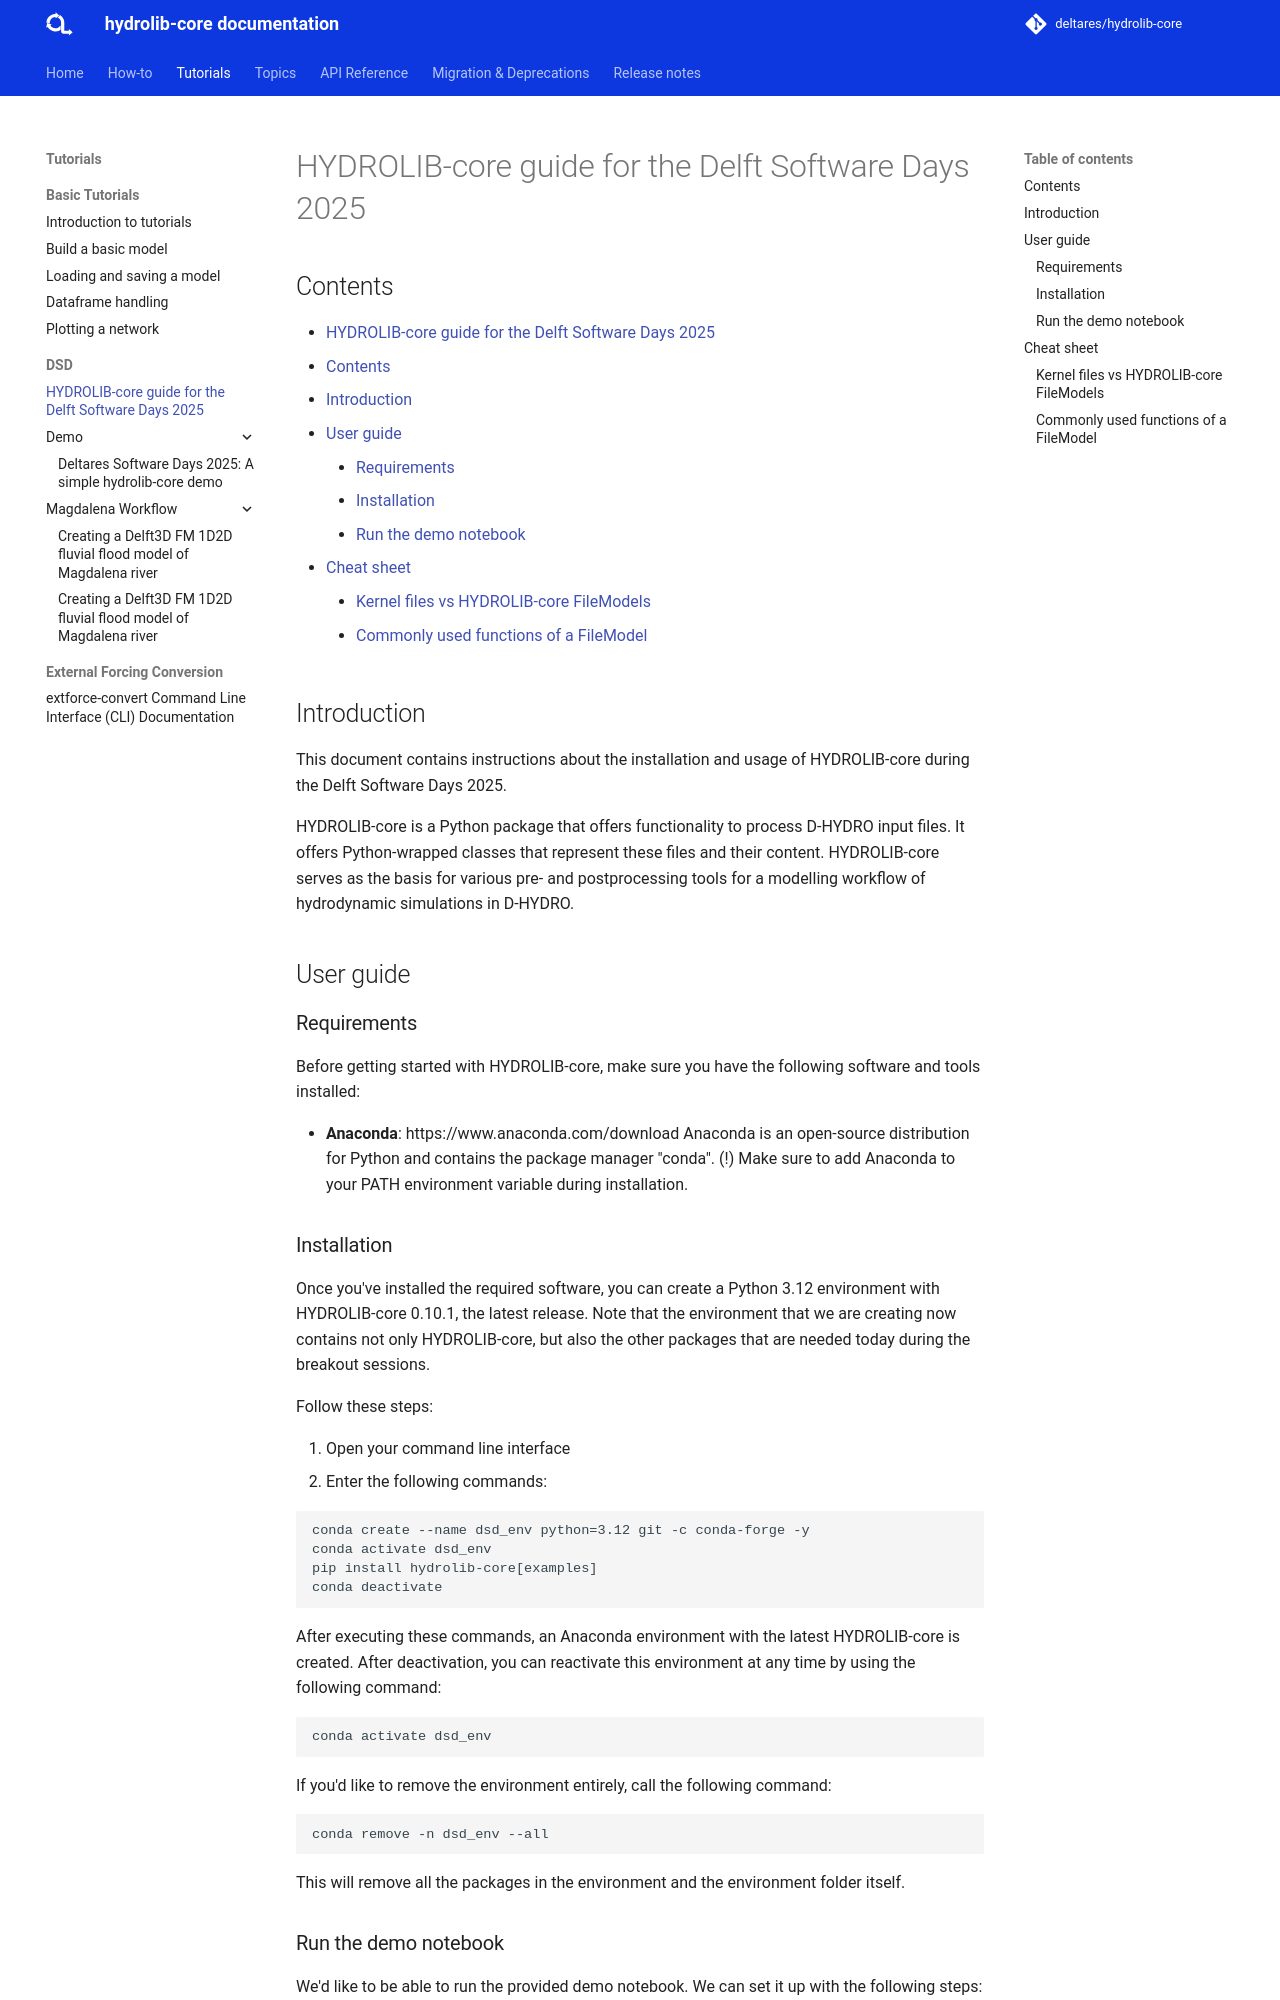

repository: Deltares/HYDROLIB-core · page: 1.6.1/tutorials/dsd/instructions/index.html · generator: mkdocs


# HYDROLIB-core guide for the Delft Software Days 2025

## Contents

- [HYDROLIB-core guide for the Delft Software Days 2025](#hydrolib-core-guide-for-the-delft-software-days-2025)
  - [Contents](#contents)
  - [Introduction](#introduction)
  - [User guide](#user-guide)
    - [Requirements](#requirements)
    - [Installation](#installation)
    - [Run the demo notebook](#run-the-demo-notebook)
  - [Cheat sheet](#cheat-sheet)
    - [Kernel files vs HYDROLIB-core FileModels](#kernel-files-vs-hydrolib-core-filemodels)
    - [Commonly used functions of a FileModel](#commonly-used-functions-of-a-filemodel)


## Introduction
This document contains instructions about the installation and usage of HYDROLIB-core during the Delft Software Days 2025.

HYDROLIB-core is a Python package that offers functionality to process D-HYDRO input files. It offers Python-wrapped classes that represent these files and their content.
HYDROLIB-core serves as the basis for various pre- and postprocessing tools for a modelling workflow of hydrodynamic simulations in D-HYDRO.

## User guide
### Requirements
Before getting started with HYDROLIB-core, make sure you have the following software and tools installed:

- **Anaconda**: https://www.anaconda.com/download
Anaconda is an open-source distribution for Python and contains the package manager "conda".
(!) Make sure to add Anaconda to your PATH environment variable during installation.

### Installation
Once you've installed the required software, you can create a Python 3.12 environment with HYDROLIB-core 0.10.1, the latest release.
Note that the environment that we are creating now contains not only HYDROLIB-core, but also the other packages that are needed today during the breakout sessions.

Follow these steps:

1. Open your command line interface
2. Enter the following commands:

```
conda create --name dsd_env python=3.12 git -c conda-forge -y
conda activate dsd_env
pip install hydrolib-core[examples]
conda deactivate
```

After executing these commands, an Anaconda environment with the latest HYDROLIB-core is created. After deactivation, you can reactivate this environment at any time by using the following command:
```
conda activate dsd_env
```

If you'd like to remove the environment entirely, call the following command:

```
conda remove -n dsd_env --all
```

This will remove all the packages in the environment and the environment folder itself.


### Run the demo notebook

We'd like to be able to run the provided demo notebook. We can set it up with the following steps:

1. Open a command line in the *HYDROLIB-core* folder
2. Activate the conda environment:
```
conda activate dsd_env
```
3. And start Jupyter Notebook:
```
jupyter notebook
```
4. Open the *demo.ipynb* inside the *demo* folder

## Cheat sheet

In HYDROLIB-core, there is a class called FileModel, which is used to represent an individual kernel file. This class has multiple derived implementations, with each one corresponding to a specific kernel file. Every FileModel, except for the root model, is referenced within another FileModel, following the same hierarchy as the kernel files themselves.

The table below contains the models relevant for today's exercises.
